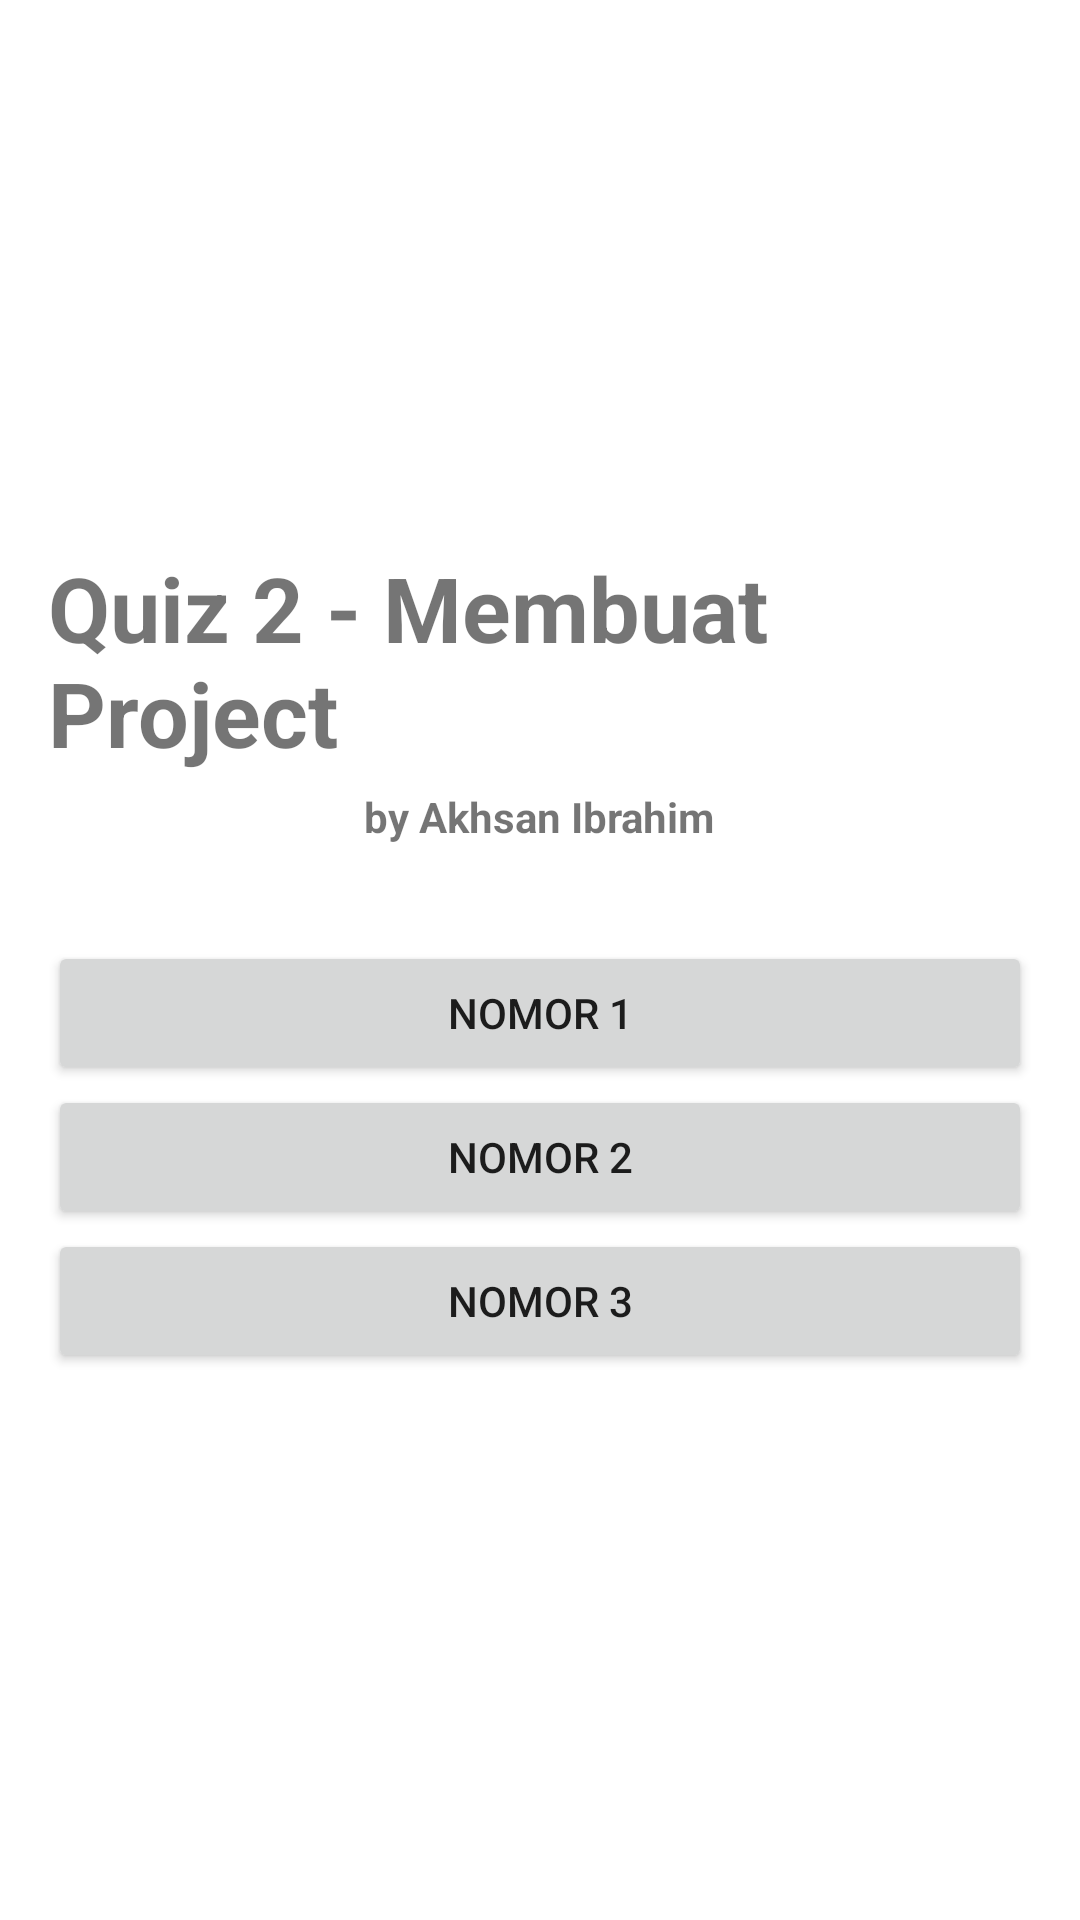

Produce the Android XML layout that renders to this screen, including the resource entries it uses.
<!-- AndroidManifest.xml: application theme Theme.MagangStechoq -->
<!-- res/layout/activity_main.xml -->
<?xml version="1.0" encoding="utf-8"?>
<LinearLayout
    xmlns:android="http://schemas.android.com/apk/res/android"
    android:layout_width="match_parent"
    android:layout_height="match_parent"
    android:orientation="vertical"
    android:gravity="center"
    android:padding="16dp">

    <TextView
        android:layout_width="wrap_content"
        android:layout_height="wrap_content"
        android:text="@string/title"
        android:textSize="30sp"
        android:textStyle="bold"
        android:layout_marginBottom="5dp" />

    <TextView
        android:layout_width="wrap_content"
        android:layout_height="wrap_content"
        android:text="@string/author"
        android:textSize="14sp"
        android:textStyle="bold"
        android:layout_marginBottom="32dp" />

    <Button
        android:id="@+id/btnNo1"
        android:layout_width="match_parent"
        android:layout_height="wrap_content"
        android:text="@string/no1" />

    <Button
        android:id="@+id/btnNo2"
        android:layout_width="match_parent"
        android:layout_height="wrap_content"
        android:text="@string/no2" />

    <Button
        android:id="@+id/btnNo3"
        android:layout_width="match_parent"
        android:layout_height="wrap_content"
        android:text="@string/no3" />

</LinearLayout>
<!-- resources referenced by this layout -->
<resources>
  <string name="author">by Akhsan Ibrahim</string>
  <string name="no1">NOMOR 1</string>
  <string name="no2">NOMOR 2</string>
  <string name="no3">NOMOR 3</string>
  <string name="title">Quiz 2 - Membuat Project</string>
  <style name="Theme.MagangStechoq" parent="Theme.MaterialComponents.DayNight.DarkActionBar">
          
          <item name="colorPrimary">@color/purple_500</item>
          <item name="colorPrimaryVariant">@color/purple_700</item>
          <item name="colorOnPrimary">@color/white</item>
          
          <item name="colorSecondary">@color/teal_200</item>
          <item name="colorSecondaryVariant">@color/teal_700</item>
          <item name="colorOnSecondary">@color/black</item>
          
          <item name="android:statusBarColor">?attr/colorPrimaryVariant</item>
          
      </style>
  <color name="purple_500">#4F62CC</color>
  <color name="purple_700">#3E4095</color>
  <color name="white">#FFFFFFFF</color>
  <color name="teal_200">#FF03DAC5</color>
  <color name="teal_700">#FF018786</color>
  <color name="black">#FF000000</color>
</resources>
